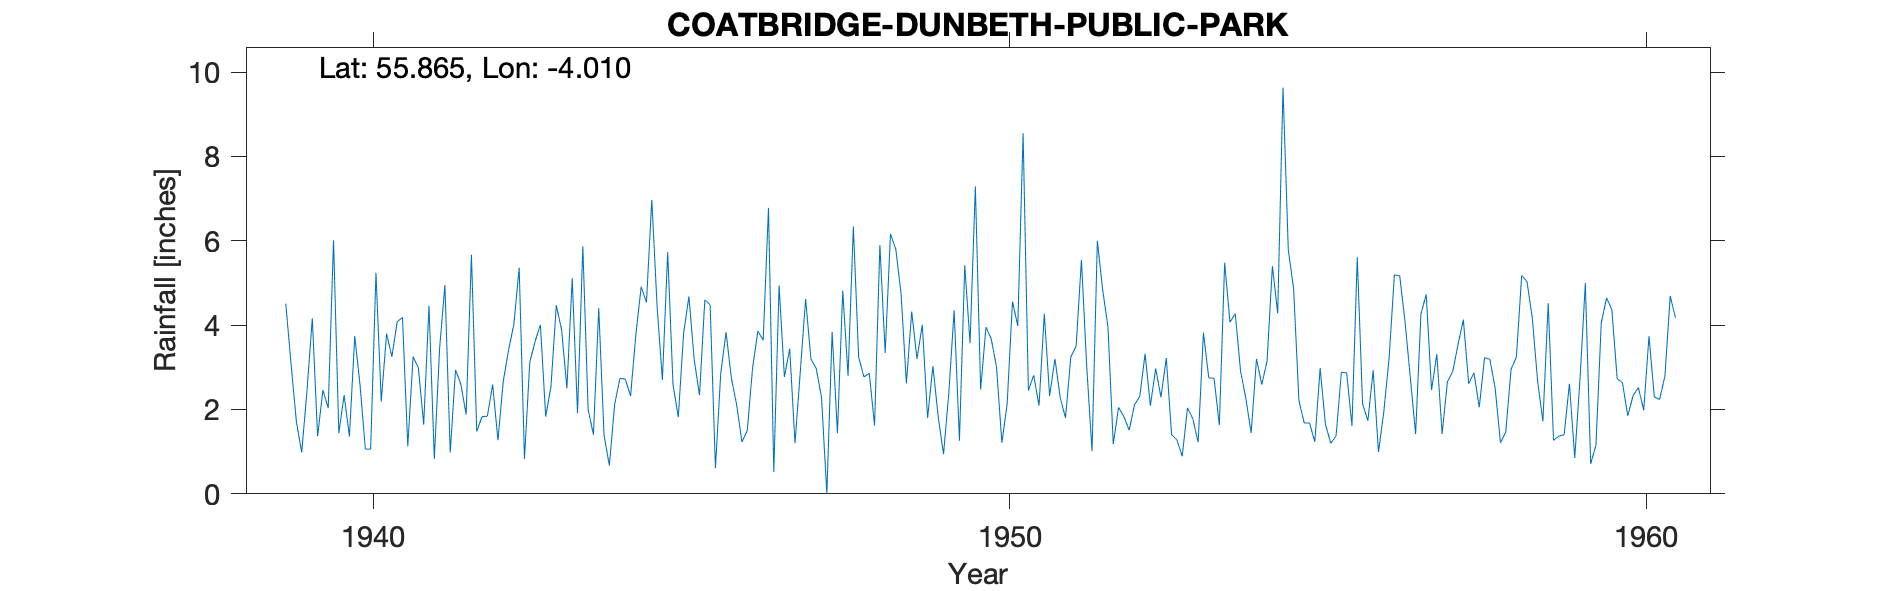

Data behind this chart, as committed beside it:
COATBRIDGE DUNBETH PUBLIC PARK, , , , , , , , , , , , , , , , , , , , , , , 
Grid ref, NS743654, Long, -4.01, Lat, 55.87, Elevation, 325, ft, , , , , , , , , , , , , , , 
Station no, 5182/6, , , , , , , , , , , , , , , , , , , , , , 
, 1931, 1932, 1933, 1934, 1935, 1936, 1937, 1938, 1939, 1940, 1941, 1942, 1943, 1944, 1945, 1946, 1947, 1948, 1949, 1950, 1951, 1952, 1953
January, , , , , , , , , , 2.34, 1.13, 5.67, 3.61, 4.4, 2.7, 3.83, 3.44, 6.34, 3.2, 2.47, 4.27, 3.96, 1.4
February, , , , , , , , , 4.51, 1.36, 3.25, 1.48, 4.01, 1.39, 5.73, 2.75, 1.2, 3.24, 4.01, 3.95, 2.32, 1.18, 1.28
March, , , , , , , , , 3.07, 3.74, 2.99, 1.83, 1.83, 0.67, 2.59, 2.11, 2.9, 2.77, 1.8, 3.67, 3.2, 2.05, 0.89
April, , , , , , , , , 1.71, 2.58, 1.64, 1.84, 2.55, 2.12, 1.82, 1.23, 4.62, 2.86, 3.03, 3, 2.28, 1.83, 2.04
May, , , , , , , , , 0.98, 1.06, 4.46, 2.59, 4.47, 2.74, 3.81, 1.5, 3.2, 1.62, 1.82, 1.21, 1.8, 1.51, 1.78
June, , , , , , , , , 2.45, 1.06, 0.83, 1.27, 3.89, 2.72, 4.68, 2.98, 2.97, 5.9, 0.94, 2.14, 3.25, 2.11, 1.22
July, , , , , , , , , 4.16, 5.24, 3.45, 2.67, 2.5, 2.32, 3.18, 3.86, 2.29, 3.34, 2.39, 4.56, 3.5, 2.31, 3.82
August, , , , , , , , , 1.37, 2.19, 4.95, 3.41, 5.11, 3.78, 2.34, 3.64, 0, 6.16, 4.35, 3.98, 5.55, 3.32, 2.75
September, , , , , , , , , 2.46, 3.8, 0.98, 4.02, 1.91, 4.91, 4.6, 6.78, 3.84, 5.8, 1.26, 8.55, 3.01, 2.09, 2.74
October, , , , , , , , , 2.03, 3.25, 2.94, 5.36, 5.87, 4.54, 4.48, 0.52, 1.44, 4.74, 5.42, 2.45, 1.01, 2.97, 1.63
November, , , , , , , , , 6.01, 4.08, 2.6, 0.83, 2, 6.97, 0.61, 4.94, 4.82, 2.62, 3.57, 2.81, 6, 2.29, 5.48
December, , , , , , , , , 1.44, 4.18, 1.88, 3.12, 1.4, 4.45, 2.86, 2.77, 2.8, 4.32, 7.29, 2.09, 4.84, 3.22, 4.07
Total, , , , , , , , , , 34.88, 31.1, 34.09, 39.15, 41.01, 39.4, 36.91, 33.52, 49.71, 39.08, 40.88, 41.03, 28.84, 29.1
1939 Ja Deleted Estd, , , , , , , , , , , , , , , , , , , , , , , 
Station no, 5182/6, , , , , , , , , , , , , , , , , , , , , , 
Midas, 13601, , , , , , , , , , , , , , , , , , , , , , 
Hyd Stn, 656919, , , , , , , , , , , , , , , , , , , , , , 
